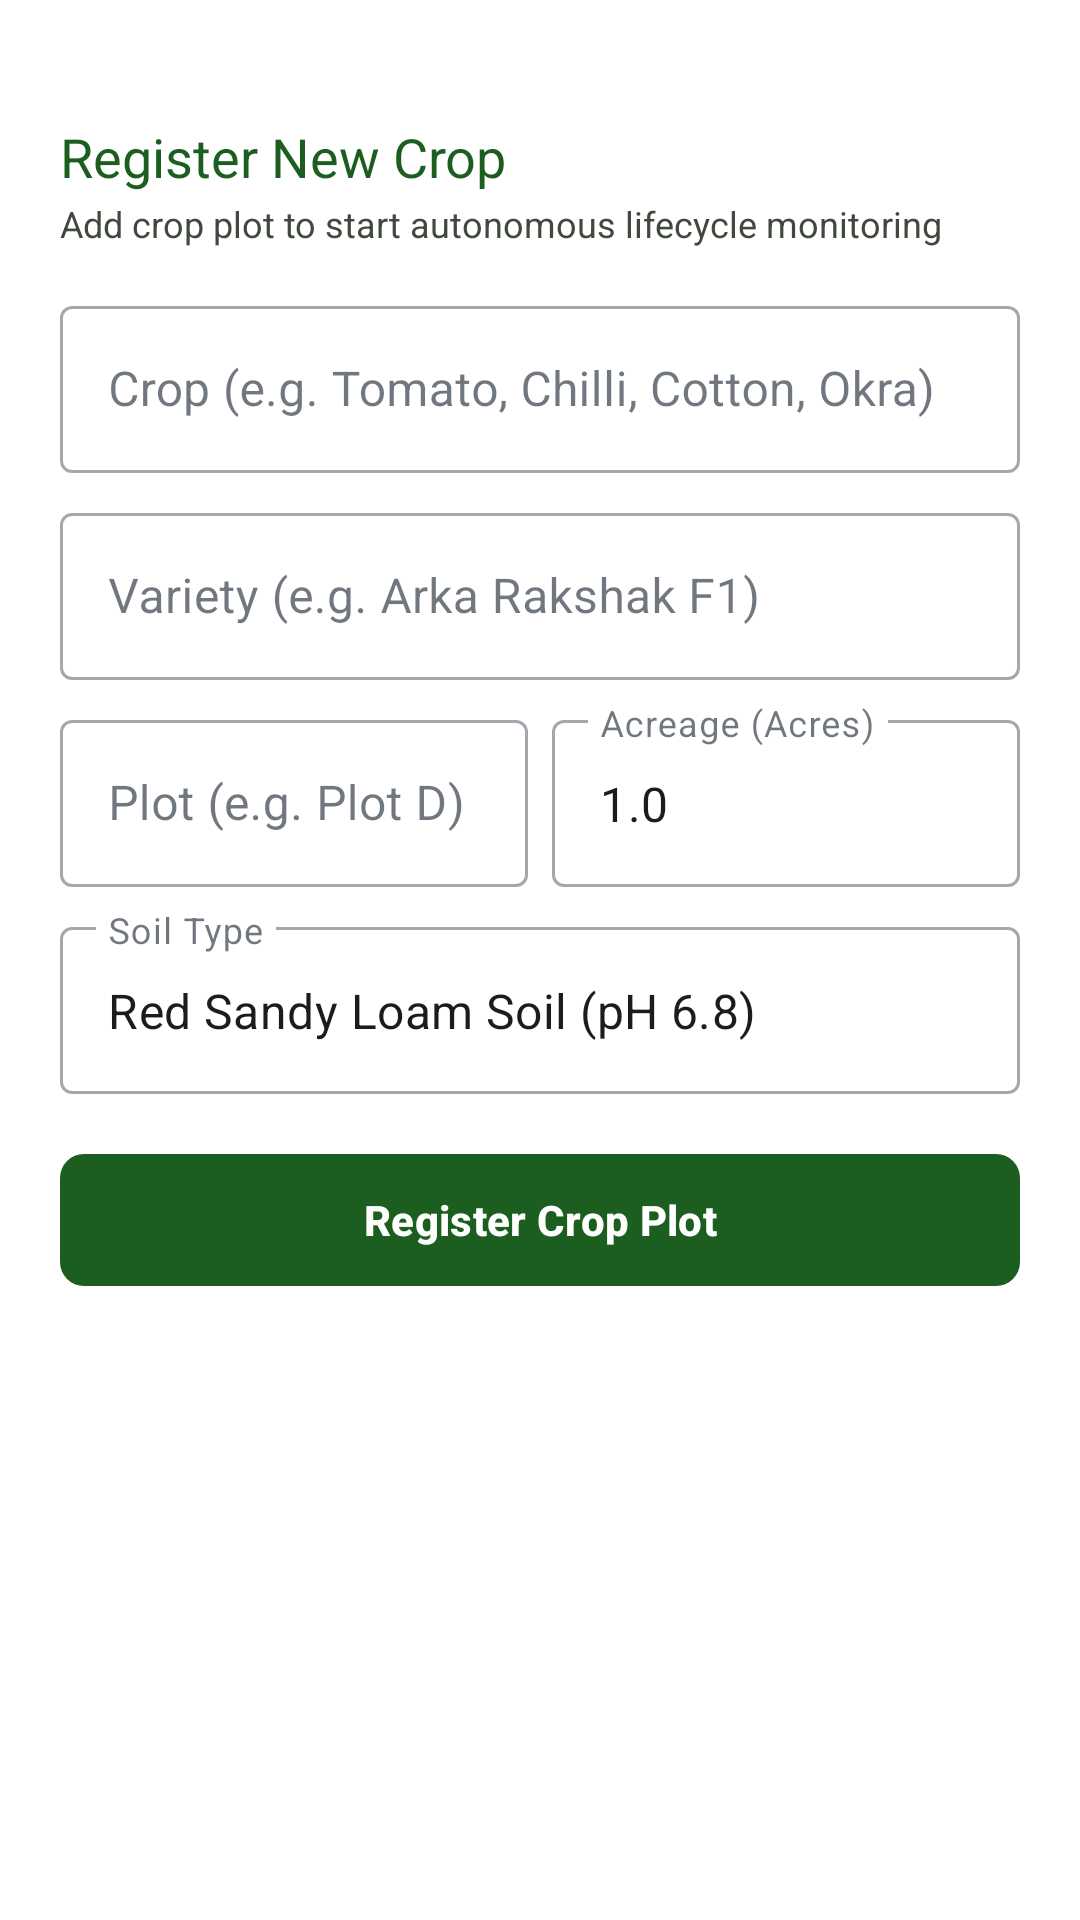

Write the Android layout XML for this screen, with the resource values it uses.
<!-- AndroidManifest.xml: application theme Theme.SmartCropCare -->
<!-- res/layout/dialog_add_crop.xml -->
<?xml version="1.0" encoding="utf-8"?>
<LinearLayout xmlns:android="http://schemas.android.com/apk/res/android"
    xmlns:app="http://schemas.android.com/apk/res-auto"
    android:layout_width="match_parent"
    android:layout_height="wrap_content"
    android:background="@color/surface_container_lowest"
    android:orientation="vertical"
    android:padding="20dp">

    
    <View
        android:layout_width="36dp"
        android:layout_height="4dp"
        android:layout_gravity="center_horizontal"
        android:layout_marginBottom="16dp"
        android:background="@drawable/bg_pill_neutral" />

    <TextView
        android:layout_width="wrap_content"
        android:layout_height="wrap_content"
        android:fontFamily="sans-serif-bold"
        android:text="@string/add_crop_title"
        android:textColor="@color/primary"
        android:textSize="18sp" />

    <TextView
        android:layout_width="wrap_content"
        android:layout_height="wrap_content"
        android:layout_marginTop="2dp"
        android:fontFamily="sans-serif"
        android:text="@string/add_crop_subtitle"
        android:textColor="@color/on_surface_variant"
        android:textSize="12sp" />

    
    <com.google.android.material.textfield.TextInputLayout
        android:id="@+id/tilCropName"
        style="@style/Widget.MaterialComponents.TextInputLayout.OutlinedBox"
        android:layout_width="match_parent"
        android:layout_height="wrap_content"
        android:layout_marginTop="14dp"
        android:hint="@string/add_crop_name_hint">

        <com.google.android.material.textfield.TextInputEditText
            android:id="@+id/etCropName"
            android:layout_width="match_parent"
            android:layout_height="wrap_content"
            android:inputType="textCapWords" />
    </com.google.android.material.textfield.TextInputLayout>

    
    <com.google.android.material.textfield.TextInputLayout
        android:id="@+id/tilCropVariety"
        style="@style/Widget.MaterialComponents.TextInputLayout.OutlinedBox"
        android:layout_width="match_parent"
        android:layout_height="wrap_content"
        android:layout_marginTop="8dp"
        android:hint="@string/add_crop_variety_hint">

        <com.google.android.material.textfield.TextInputEditText
            android:id="@+id/etCropVariety"
            android:layout_width="match_parent"
            android:layout_height="wrap_content"
            android:inputType="textCapWords" />
    </com.google.android.material.textfield.TextInputLayout>

    
    <LinearLayout
        android:layout_width="match_parent"
        android:layout_height="wrap_content"
        android:layout_marginTop="8dp"
        android:orientation="horizontal">

        <com.google.android.material.textfield.TextInputLayout
            android:id="@+id/tilPlotName"
            style="@style/Widget.MaterialComponents.TextInputLayout.OutlinedBox"
            android:layout_width="0dp"
            android:layout_height="wrap_content"
            android:layout_marginEnd="4dp"
            android:layout_weight="1"
            android:hint="@string/add_crop_plot_hint">

            <com.google.android.material.textfield.TextInputEditText
                android:id="@+id/etPlotName"
                android:layout_width="match_parent"
                android:layout_height="wrap_content"
                android:inputType="textCapWords" />
        </com.google.android.material.textfield.TextInputLayout>

        <com.google.android.material.textfield.TextInputLayout
            android:id="@+id/tilAcreage"
            style="@style/Widget.MaterialComponents.TextInputLayout.OutlinedBox"
            android:layout_width="0dp"
            android:layout_height="wrap_content"
            android:layout_marginStart="4dp"
            android:layout_weight="1"
            android:hint="@string/add_crop_acreage_hint">

            <com.google.android.material.textfield.TextInputEditText
                android:id="@+id/etAcreage"
                android:layout_width="match_parent"
                android:layout_height="wrap_content"
                android:inputType="numberDecimal"
                android:text="1.0" />
        </com.google.android.material.textfield.TextInputLayout>
    </LinearLayout>

    
    <com.google.android.material.textfield.TextInputLayout
        android:id="@+id/tilSoilType"
        style="@style/Widget.MaterialComponents.TextInputLayout.OutlinedBox"
        android:layout_width="match_parent"
        android:layout_height="wrap_content"
        android:layout_marginTop="8dp"
        android:hint="@string/add_crop_soil_hint">

        <com.google.android.material.textfield.TextInputEditText
            android:id="@+id/etSoilType"
            android:layout_width="match_parent"
            android:layout_height="wrap_content"
            android:text="Red Sandy Loam Soil (pH 6.8)" />
    </com.google.android.material.textfield.TextInputLayout>

    
    <com.google.android.material.button.MaterialButton
        android:id="@+id/btnSaveCrop"
        style="@style/Widget.SmartCropCare.Button.Primary"
        android:layout_width="match_parent"
        android:layout_height="52dp"
        android:layout_marginTop="16dp"
        android:text="@string/add_crop_save_button" />

</LinearLayout>
<!-- resources referenced by this layout -->
<resources>
  <color name="on_surface_variant">#41493E</color>
  <color name="primary">#1B5E20</color>
  <color name="surface_container_lowest">#FFFFFF</color>
  <string name="add_crop_acreage_hint">Acreage (Acres)</string>
  <string name="add_crop_name_hint">Crop (e.g. Tomato, Chilli, Cotton, Okra)</string>
  <string name="add_crop_plot_hint">Plot (e.g. Plot D)</string>
  <string name="add_crop_save_button">Register Crop Plot</string>
  <string name="add_crop_soil_hint">Soil Type</string>
  <string name="add_crop_subtitle">Add crop plot to start autonomous lifecycle monitoring</string>
  <string name="add_crop_title">Register New Crop</string>
  <string name="add_crop_variety_hint">Variety (e.g. Arka Rakshak F1)</string>
  <style name="Widget.SmartCropCare.Button.Primary" parent="Widget.Material3.Button">
          <item name="cornerRadius">8dp</item>
          <item name="backgroundTint">@color/primary</item>
          <item name="android:textColor">@color/on_primary</item>
          <item name="android:minHeight">48dp</item>
          <item name="android:textStyle">bold</item>
      </style>
  <style name="Theme.SmartCropCare" parent="Theme.Material3.Light.NoActionBar">
          <item name="colorPrimary">@color/primary</item>
          <item name="colorOnPrimary">@color/on_primary</item>
          <item name="colorPrimaryContainer">@color/primary_container</item>
          <item name="colorOnPrimaryContainer">@color/on_primary_container</item>
  
          <item name="colorSecondary">@color/secondary</item>
          <item name="colorOnSecondary">@color/on_secondary</item>
          <item name="colorSecondaryContainer">@color/secondary_container</item>
          <item name="colorOnSecondaryContainer">@color/on_secondary_container</item>
  
          <item name="colorTertiary">@color/tertiary</item>
          <item name="colorOnTertiary">@color/on_tertiary</item>
          <item name="colorTertiaryContainer">@color/tertiary_container</item>
          <item name="colorOnTertiaryContainer">@color/on_tertiary_container</item>
  
          <item name="android:colorBackground">@color/background</item>
          <item name="colorSurface">@color/surface</item>
          <item name="colorOnSurface">@color/on_surface</item>
          <item name="colorOnSurfaceVariant">@color/on_surface_variant</item>
          <item name="colorOutline">@color/outline</item>
          <item name="colorOutlineVariant">@color/outline_variant</item>
  
          <item name="android:statusBarColor">@color/surface</item>
          <item name="android:windowLightStatusBar">true</item>
          <item name="android:navigationBarColor">@color/surface</item>
          <item name="android:windowLightNavigationBar">true</item>
      </style>
  <color name="on_primary">#FFFFFF</color>
  <color name="primary_container">#1B5E20</color>
  <color name="on_primary_container">#90D689</color>
  <color name="secondary">#2E7D32</color>
  <color name="on_secondary">#FFFFFF</color>
  <color name="secondary_container">#A0F399</color>
  <color name="on_secondary_container">#217128</color>
  <color name="tertiary">#D97706</color>
  <color name="on_tertiary">#FFFFFF</color>
  <color name="tertiary_container">#7E4200</color>
  <color name="on_tertiary_container">#FFB579</color>
  <color name="background">#F8FAF6</color>
  <color name="surface">#F8F9FF</color>
  <color name="on_surface">#121C2A</color>
  <color name="outline">#717A6D</color>
  <color name="outline_variant">#D6DEC9</color>
</resources>
